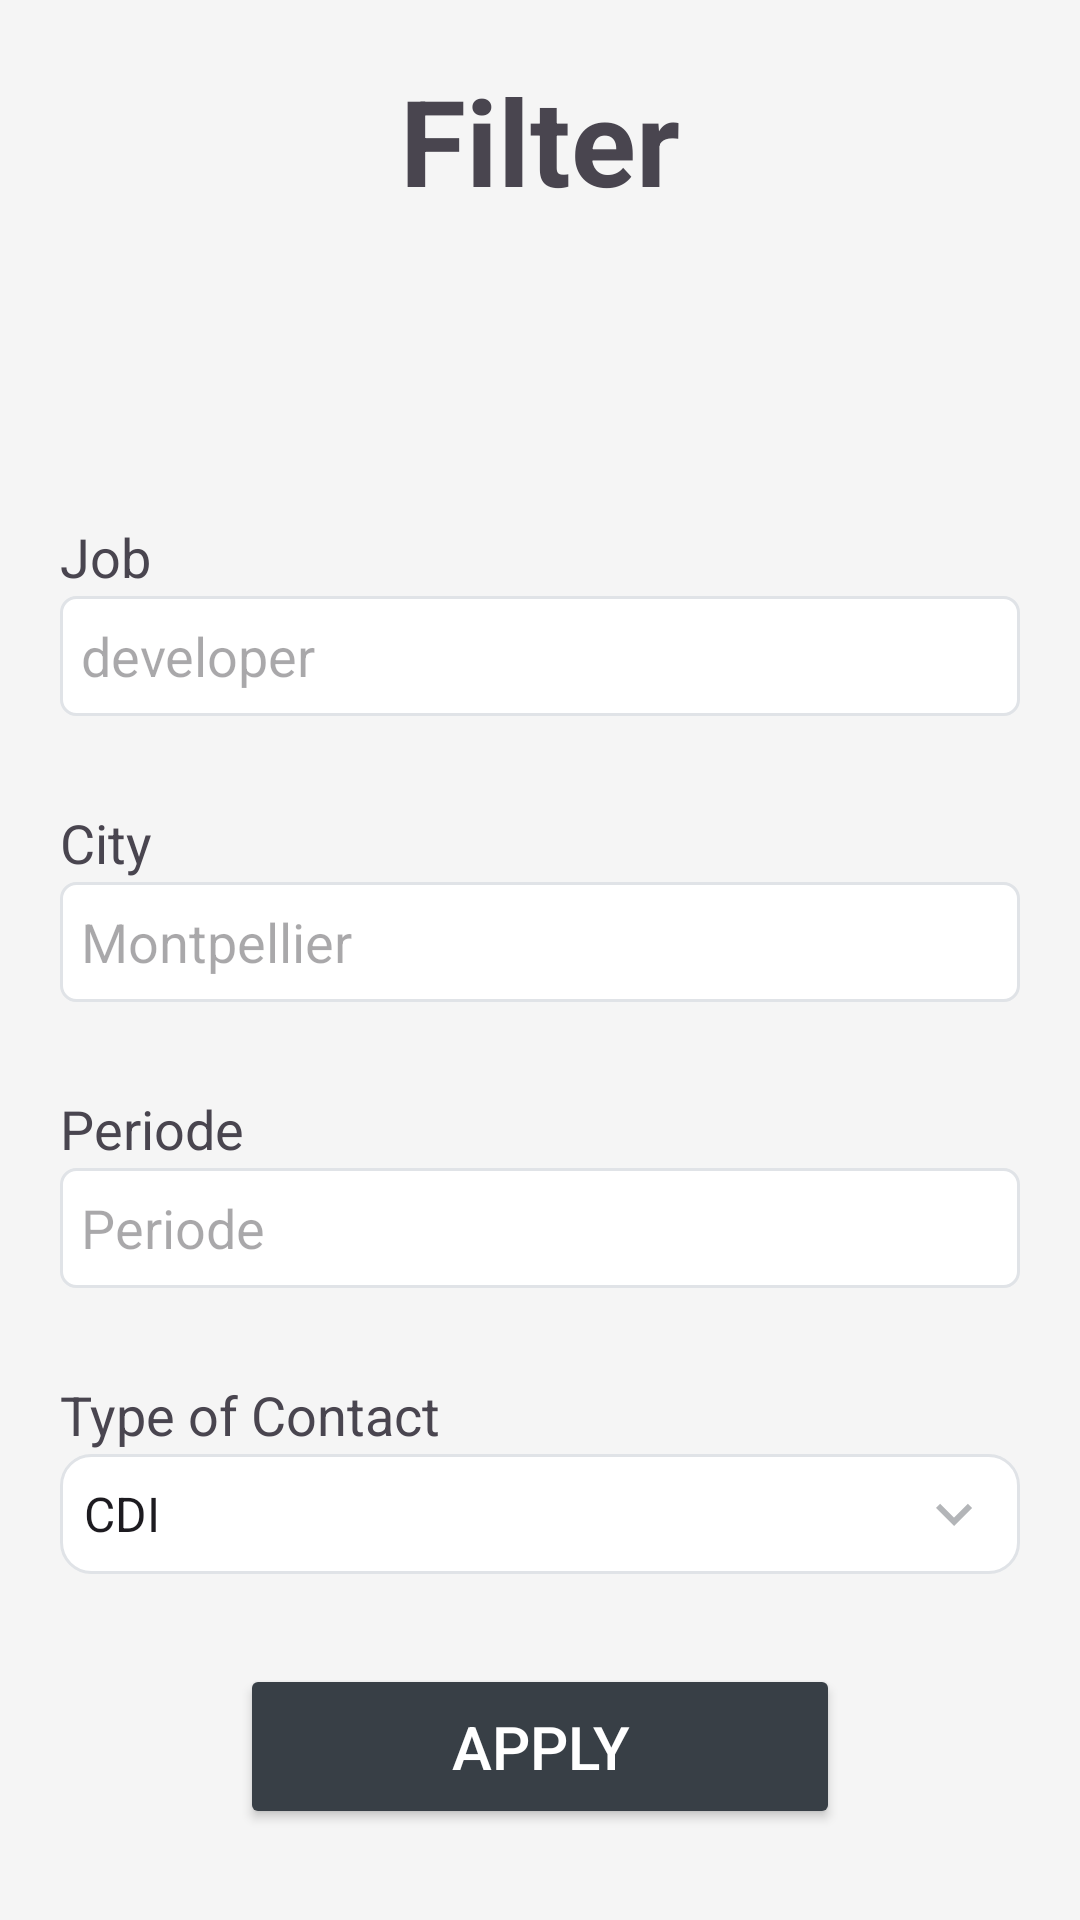

Reconstruct the res/layout file that produces this screen, plus the resources it refers to.
<!-- AndroidManifest.xml: application theme Theme.Projet -->
<!-- res/layout/activity_filter.xml -->
<?xml version="1.0" encoding="utf-8"?>
<androidx.constraintlayout.widget.ConstraintLayout xmlns:android="http://schemas.android.com/apk/res/android"
    xmlns:app="http://schemas.android.com/apk/res-auto"
    xmlns:tools="http://schemas.android.com/tools"
    android:id="@+id/main"
    android:layout_width="match_parent"
    android:layout_height="match_parent"
    tools:context=".Filter">

    <LinearLayout
        android:layout_width="match_parent"
        android:layout_height="match_parent"
        android:orientation="vertical"
        android:gravity="start"
        android:padding="20dp"
        android:background="@color/background">

        <TextView
            android:id="@+id/textViewFilter"
            android:layout_width="match_parent"
            android:layout_height="wrap_content"
            android:text="Filter"
            android:textAlignment="center"
            android:textSize="40sp"
            android:textStyle="bold"
            android:layout_marginBottom="100dp"/>

        <TextView
            android:id="@+id/textViewJob"
            android:layout_width="match_parent"
            android:layout_height="wrap_content"
            android:text="Job"
            android:textSize="18sp"
            android:layout_marginBottom="1dp"/>

        <EditText
            android:id="@+id/editTextJob"
            android:layout_width="match_parent"
            android:layout_height="40dp"
            android:ems="10"
            android:inputType="text"
            android:background="@drawable/inputs"
            android:layout_marginBottom="30dp"
            android:hint="developer"
            android:padding="7dp"/>

        <TextView
            android:id="@+id/textViewCity"
            android:layout_width="match_parent"
            android:layout_height="wrap_content"
            android:text="City"
            android:textSize="18sp"
            android:layout_marginBottom="1dp"/>

        <EditText
            android:id="@+id/editTextCity"
            android:layout_width="match_parent"
            android:layout_height="40dp"
            android:ems="10"
            android:inputType="text"
            android:background="@drawable/inputs"
            android:layout_marginBottom="30dp"
            android:hint="Montpellier"
            android:padding="7dp"/>

        <TextView
            android:id="@+id/textViewPeriode"
            android:layout_width="match_parent"
            android:layout_height="wrap_content"
            android:text="Periode"
            android:textSize="18sp"
            android:layout_marginBottom="1dp"/>

        <EditText
            android:id="@+id/editTextPeriode"
            android:layout_width="match_parent"
            android:layout_height="40dp"
            android:ems="10"
            android:inputType="text"
            android:background="@drawable/inputs"
            android:layout_marginBottom="30dp"
            android:hint="Periode"
            android:padding="7dp"/>

        <TextView
            android:id="@+id/textViewContact"
            android:layout_width="match_parent"
            android:layout_height="wrap_content"
            android:text="Type of Contact"
            android:textSize="18sp"
            android:layout_marginBottom="1dp"/>

        <Spinner
            android:id="@+id/spinnerNationality"
            android:layout_width="match_parent"
            android:layout_height="40dp"
            android:background="@drawable/spinner_background"
            android:layout_marginBottom="30dp"
            android:entries="@array/contract"/>

        <Button
            android:id="@+id/buttonLogin"
            android:layout_width="200dp"
            android:layout_height="55dp"
            android:layout_gravity="center"
            android:backgroundTint="@color/bluegray"
            android:text="Apply"
            android:textColor="@color/white"
            android:textSize="20sp"
            app:cornerRadius="15dp"
            android:layout_marginBottom="50dp"/>


    </LinearLayout>
</androidx.constraintlayout.widget.ConstraintLayout>
<!-- resources referenced by this layout -->
<resources>
  <string-array name="contract">
          <item>CDI</item>
          <item>CDD</item>
      </string-array>
  <color name="background">#F5F5F5</color>
  <color name="bluegray">#383F46</color>
  <color name="white">#FFFFFFFF</color>
  <!-- drawable inputs (drawable) -->
  <?xml version="1.0" encoding="utf-8"?>
  <shape xmlns:android="http://schemas.android.com/apk/res/android"  android:shape="rectangle">
      <solid android:color="@color/white"></solid>
      <stroke android:width="1dp" android:color="@color/grey"></stroke>
      <corners android:radius="5dp"></corners>
  
  </shape>
  <!-- drawable spinner_background (drawable) -->
  <?xml version="1.0" encoding="utf-8"?>
  <layer-list xmlns:android="http://schemas.android.com/apk/res/android">
      <item>
          <shape android:shape="rectangle">
              <stroke android:width="1dp" android:color="@color/grey"></stroke>
              <corners android:radius="10dp"></corners>
              <solid android:color="#FFFFFF" /> 
          </shape>
      </item>
      <item android:drawable="@drawable/baseline_keyboard_arrow_down_24" android:gravity="end|center_vertical" android:right="10dp"/>
  </layer-list>
  <style name="Theme.Projet" parent="Base.Theme.Projet" />
  <color name="grey">#E0E3E7 </color>
  <!-- drawable baseline_keyboard_arrow_down_24 (drawable) -->
  <vector xmlns:android="http://schemas.android.com/apk/res/android" android:height="24dp" android:tint="@color/greydark" android:viewportHeight="24" android:viewportWidth="24" android:width="24dp">
        
      <path android:fillColor="@android:color/white" android:pathData="M7.41,8.59L12,13.17l4.59,-4.58L18,10l-6,6 -6,-6 1.41,-1.41z"/>
      
  </vector>
  <style name="Base.Theme.Projet" parent="Theme.Material3.DayNight.NoActionBar">
          
          <item name="colorPrimary">@color/bluegray</item>
  
          <item name="android:windowBackground">@color/background</item>
          <item name="spinnerDropDownItemStyle">@style/MySpinnerItemStyle</item>
      </style>
  <color name="greydark">#B3B5B8</color>
  <style name="MySpinnerItemStyle" parent="Widget.AppCompat.DropDownItem.Spinner">
          <item name="android:background">@color/white</item>
          <item name="android:textColor">@color/bluegray</item>
      </style>
</resources>
